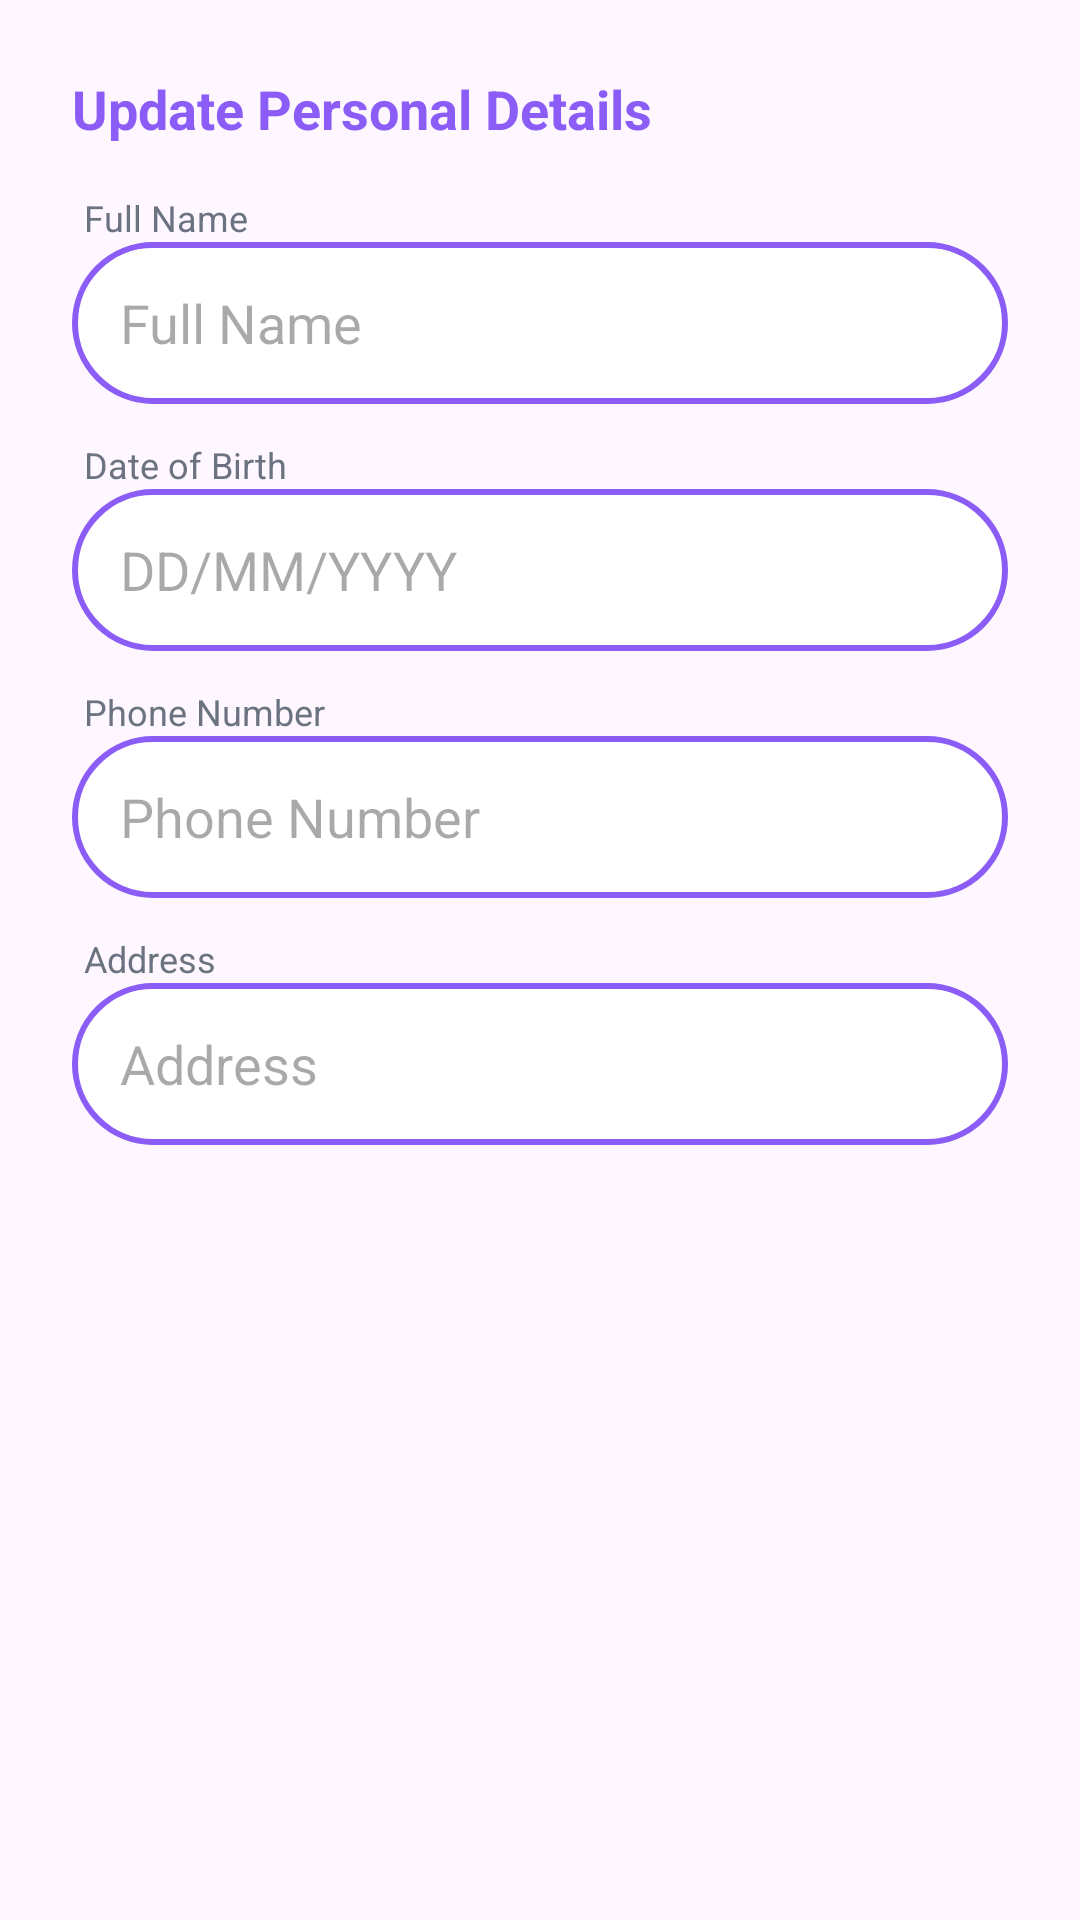

The Android layout XML behind this screen, and the referenced resources:
<!-- AndroidManifest.xml: application theme Theme.Smarthealthcare -->
<!-- res/layout/dialog_edit_profile.xml -->
<?xml version="1.0" encoding="utf-8"?>
<ScrollView xmlns:android="http://schemas.android.com/apk/res/android"
    android:layout_width="match_parent"
    android:layout_height="wrap_content">

    <LinearLayout
        android:layout_width="match_parent"
        android:layout_height="wrap_content"
        android:orientation="vertical"
        android:padding="24dp">

        <TextView
            android:layout_width="wrap_content"
            android:layout_height="wrap_content"
            android:text="Update Personal Details"
            android:textColor="@color/purple_primary"
            android:textSize="18sp"
            android:textStyle="bold"
            android:layout_marginBottom="16dp"/>

        <TextView
            android:layout_width="wrap_content"
            android:layout_height="wrap_content"
            android:text="Full Name"
            android:textColor="@color/text_grey"
            android:textSize="12sp"
            android:layout_marginStart="4dp"/>
        <EditText
            android:id="@+id/etEditName"
            android:layout_width="match_parent"
            android:layout_height="54dp"
            android:background="@drawable/edittext_border"
            android:hint="Full Name"
            android:inputType="textPersonName"
            android:textColor="@color/text_main"
            android:paddingHorizontal="16dp"
            android:layout_marginBottom="12dp"/>

        <TextView
            android:layout_width="wrap_content"
            android:layout_height="wrap_content"
            android:text="Date of Birth"
            android:textColor="@color/text_grey"
            android:textSize="12sp"
            android:layout_marginStart="4dp"/>
        <EditText
            android:id="@+id/etEditDob"
            android:layout_width="match_parent"
            android:layout_height="54dp"
            android:background="@drawable/edittext_border"
            android:hint="DD/MM/YYYY"
            android:inputType="date"
            android:textColor="@color/text_main"
            android:paddingHorizontal="16dp"
            android:focusable="false"
            android:clickable="true"
            android:layout_marginBottom="12dp"/>

        <TextView
            android:layout_width="wrap_content"
            android:layout_height="wrap_content"
            android:text="Phone Number"
            android:textColor="@color/text_grey"
            android:textSize="12sp"
            android:layout_marginStart="4dp"/>
        <EditText
            android:id="@+id/etEditPhone"
            android:layout_width="match_parent"
            android:layout_height="54dp"
            android:background="@drawable/edittext_border"
            android:hint="Phone Number"
            android:inputType="phone"
            android:textColor="@color/text_main"
            android:paddingHorizontal="16dp"
            android:layout_marginBottom="12dp"/>

        <TextView
            android:layout_width="wrap_content"
            android:layout_height="wrap_content"
            android:text="Address"
            android:textColor="@color/text_grey"
            android:textSize="12sp"
            android:layout_marginStart="4dp"/>
        <EditText
            android:id="@+id/etEditAddress"
            android:layout_width="match_parent"
            android:layout_height="54dp"
            android:background="@drawable/edittext_border"
            android:hint="Address"
            android:inputType="textPostalAddress"
            android:textColor="@color/text_main"
            android:paddingHorizontal="16dp" />

    </LinearLayout>
</ScrollView>
<!-- resources referenced by this layout -->
<resources>
  <color name="purple_primary">#8B5CF6</color>
  <color name="text_grey">#6B7280</color>
  <color name="text_main">#1F2937</color>
  <!-- drawable edittext_border (drawable) -->
  <shape xmlns:android="http://schemas.android.com/apk/res/android">
      <solid android:color="@android:color/white"/>
      <corners android:radius="30dp"/>
      <stroke android:width="2dp" android:color="@color/purple"/>
  </shape>
  <style name="Theme.Smarthealthcare" parent="Base.Theme.Smarthealthcare" />
  <color name="purple">#8B5CF6</color>
  <style name="Base.Theme.Smarthealthcare" parent="Theme.Material3.DayNight.NoActionBar">
  
      </style>
</resources>
